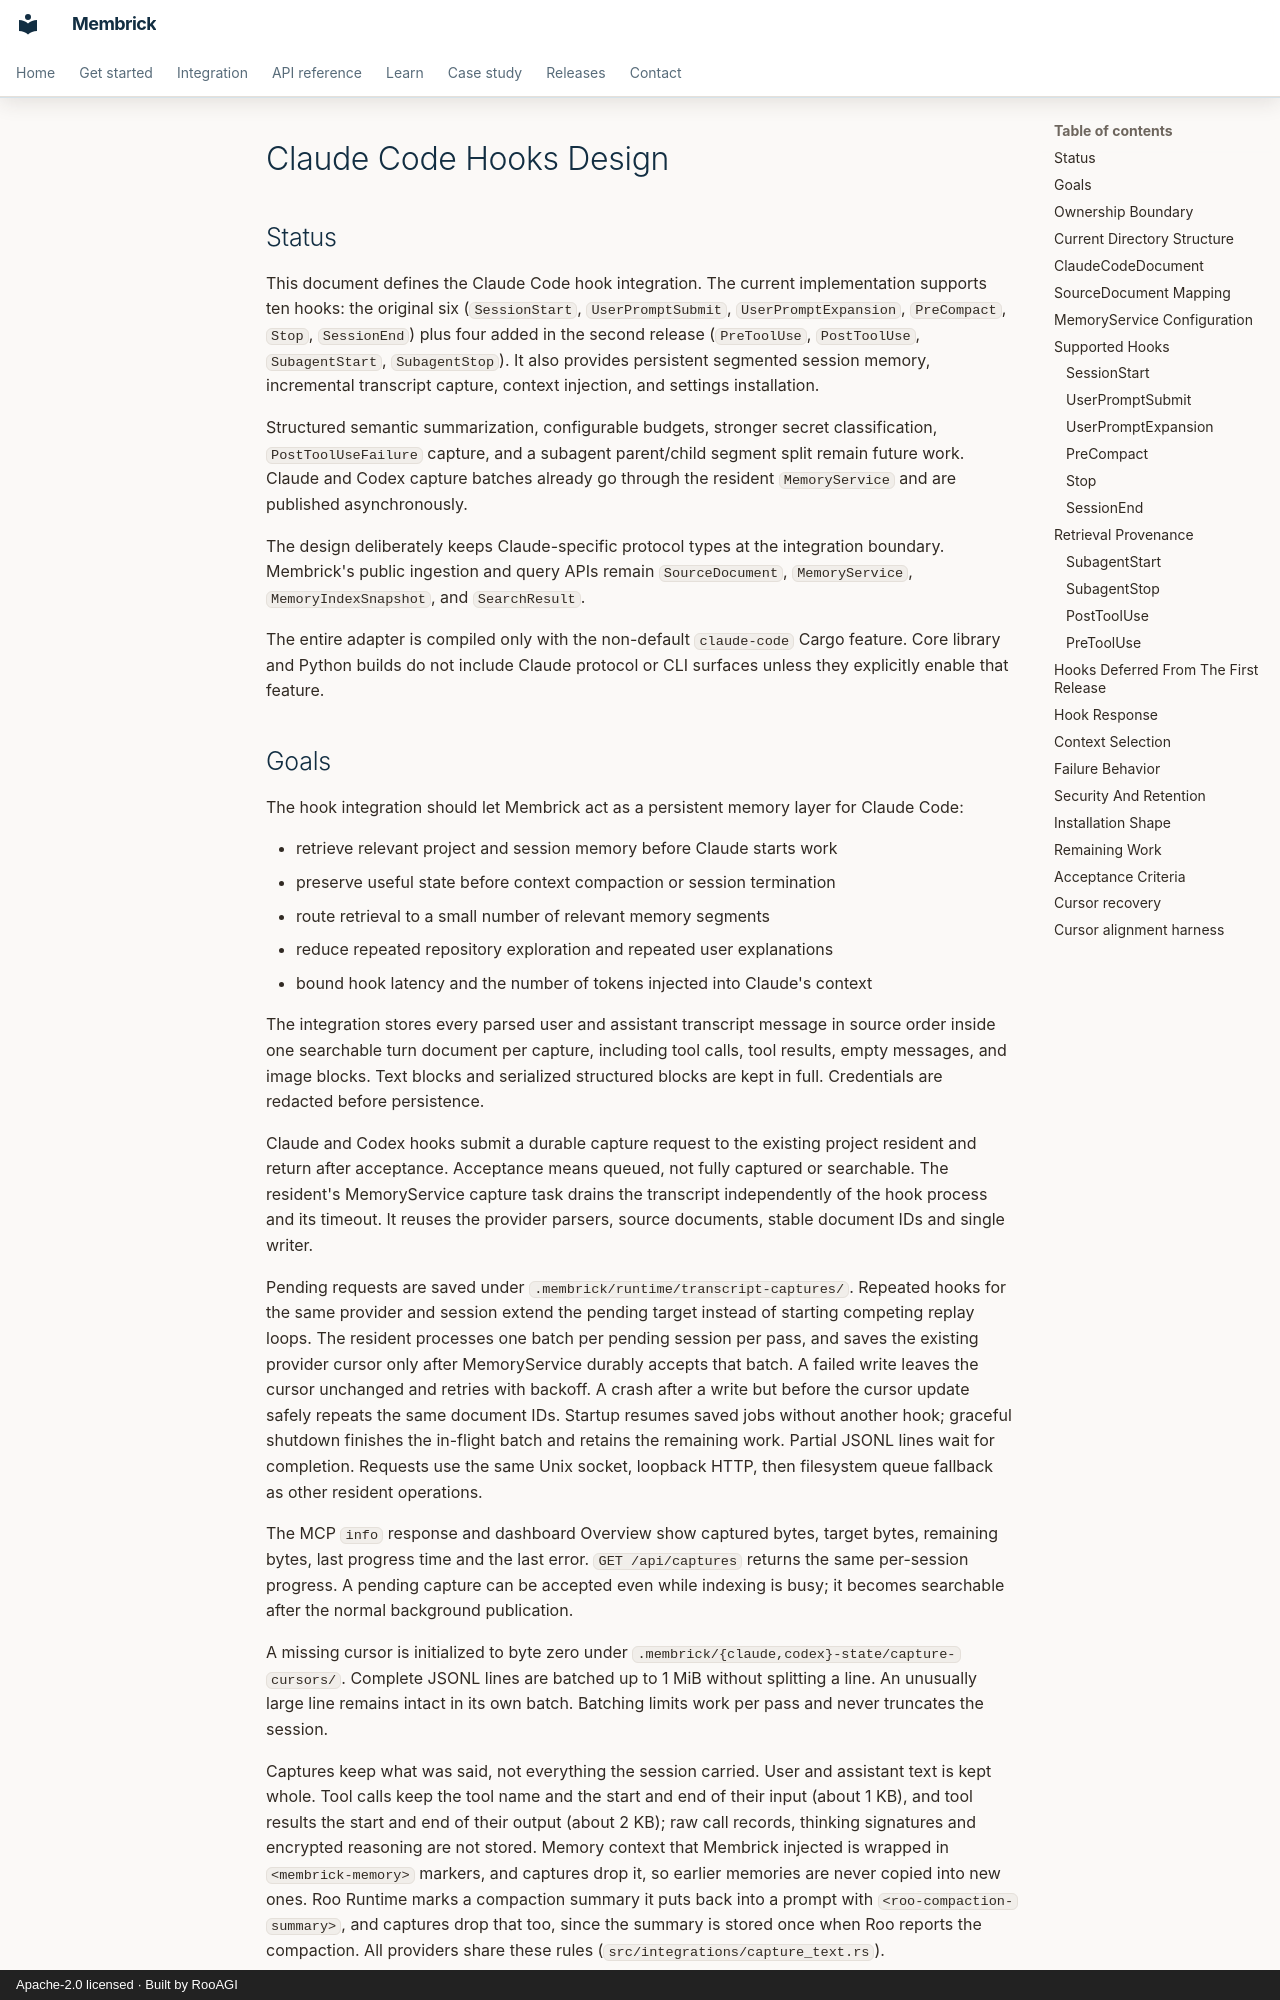

repository: RooAGI/Membrick · page: claude-code-hooks-design/index.html · generator: mkdocs · copyright: Apache-2.0 licensed · Built by RooAGI

# Claude Code Hooks Design

## Status

This document defines the Claude Code hook integration. The current
implementation supports ten hooks: the original six (`SessionStart`,
`UserPromptSubmit`, `UserPromptExpansion`, `PreCompact`, `Stop`, `SessionEnd`)
plus four added in the second release (`PreToolUse`, `PostToolUse`,
`SubagentStart`, `SubagentStop`). It also provides persistent segmented session
memory, incremental transcript capture, context injection, and settings
installation.

Structured semantic summarization, configurable budgets, stronger secret
classification, `PostToolUseFailure` capture, and a subagent parent/child
segment split remain future work. Claude and Codex capture batches already go
through the resident `MemoryService` and are published asynchronously.

The design deliberately keeps Claude-specific protocol types at the integration
boundary. Membrick's public ingestion and query APIs remain `SourceDocument`,
`MemoryService`, `MemoryIndexSnapshot`, and `SearchResult`.

The entire adapter is compiled only with the non-default `claude-code` Cargo
feature. Core library and Python builds do not include Claude protocol or CLI
surfaces unless they explicitly enable that feature.
